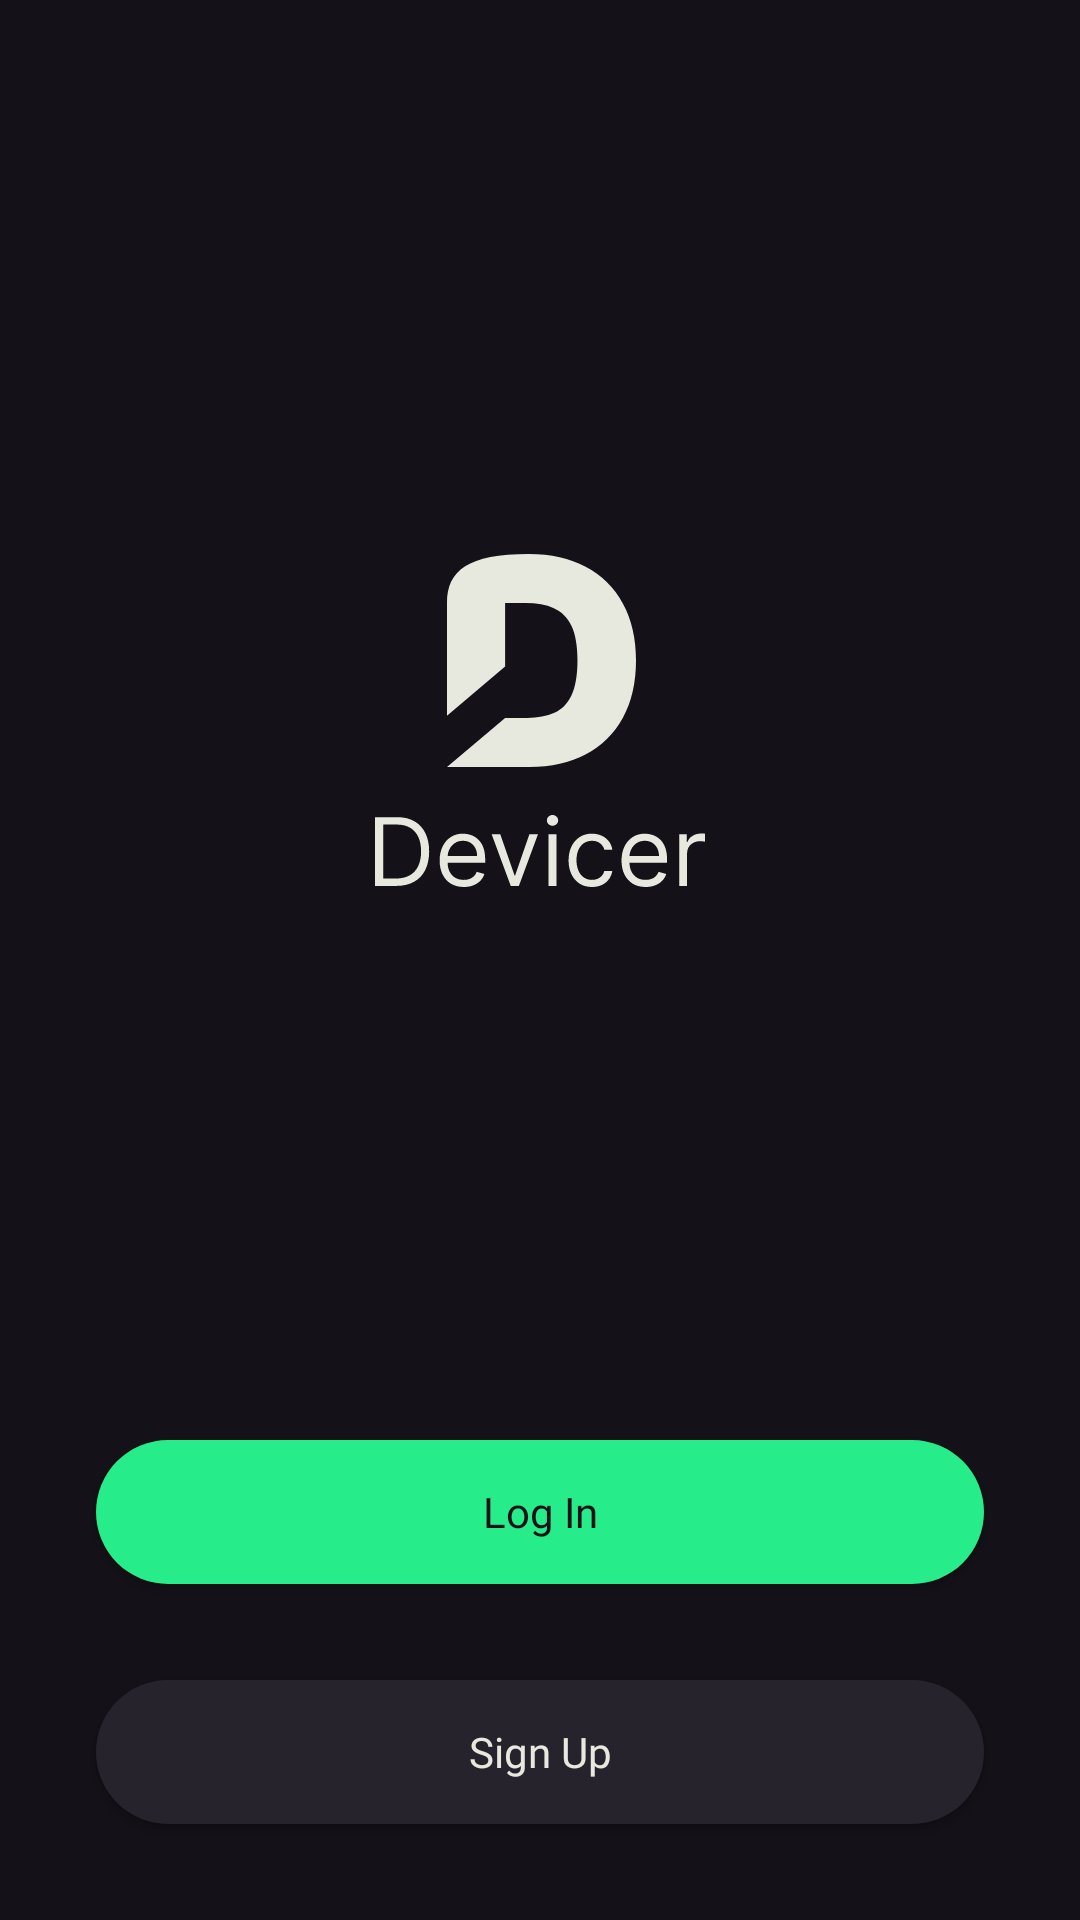

Android layout source for this screen:
<!-- AndroidManifest.xml: application theme Theme.Devicer -->
<!-- res/layout/activity_start.xml -->
<?xml version="1.0" encoding="utf-8"?>
<androidx.constraintlayout.widget.ConstraintLayout xmlns:android="http://schemas.android.com/apk/res/android"
    xmlns:app="http://schemas.android.com/apk/res-auto"
    xmlns:tools="http://schemas.android.com/tools"
    android:id="@+id/main"
    android:layout_width="match_parent"
    android:layout_height="match_parent"
    android:background="@color/primary"
    tools:context=".activities.StartActivity">

    <ImageView
        android:id="@+id/ivLogo"
        android:layout_width="wrap_content"
        android:layout_height="wrap_content"
        android:src="@drawable/main_logo"
        android:contentDescription="@string/descriptor_app_logo"

        app:layout_constraintStart_toStartOf="parent"
        app:layout_constraintEnd_toEndOf="parent"
        app:layout_constraintTop_toTopOf="parent"
        app:layout_constraintBottom_toTopOf="@id/btnLogInScreen" />

    <androidx.appcompat.widget.AppCompatButton
        android:id="@+id/btnLogInScreen"
        android:layout_width="0dp"
        android:layout_height="@dimen/button_height"
        app:layout_constraintWidth_max="320dp"

        android:background="@drawable/primary_button_ripple"
        android:fontFamily="@font/inter_semi_bold"
        android:textColor="@color/primary"


        android:text="@string/button_log_in"
        android:textSize="@dimen/button_text_size"
        android:textAllCaps="false"

        android:layout_margin="32dp"
        app:layout_constraintStart_toStartOf="parent"
        app:layout_constraintEnd_toEndOf="parent"
        app:layout_constraintBottom_toTopOf="@id/btnSignUpScreen" />

    <androidx.appcompat.widget.AppCompatButton
        android:id="@+id/btnSignUpScreen"
        android:layout_width="0dp"
        android:layout_height="@dimen/button_height"
        app:layout_constraintWidth_max="320dp"

        android:background="@drawable/secondary_button_ripple"
        android:fontFamily="@font/inter_semi_bold"
        android:textColor="@color/on_secondary"

        android:text="@string/button_sign_up"
        android:textSize="@dimen/button_text_size"
        android:textAllCaps="false"

        android:layout_margin="32dp"
        app:layout_constraintStart_toStartOf="parent"
        app:layout_constraintEnd_toEndOf="parent"
        app:layout_constraintBottom_toBottomOf="parent" />

</androidx.constraintlayout.widget.ConstraintLayout>
<!-- resources referenced by this layout -->
<resources>
  <color name="on_secondary">#E7E8DE</color>
  <color name="primary">#141118</color>
  <dimen name="button_height">48dp</dimen>
  <dimen name="button_text_size">14sp</dimen>
  <!-- drawable main_logo: vector/xml drawable (drawable, 5543 chars, omitted) -->
  <!-- drawable primary_button_ripple (drawable) -->
  <?xml version="1.0" encoding="utf-8"?>
  <ripple
      xmlns:android="http://schemas.android.com/apk/res/android"
      android:color="@color/ripple_black_transparent"> 
  
      <item android:id="@android:id/mask"> 
          <shape android:shape="rectangle">
              
              <solid android:color="@color/white"/>
              <corners android:radius="@dimen/button_corner_radius" />
          </shape>
      </item>
  
      
      <item android:drawable="@drawable/primary_button_background" />
  </ripple>
  <!-- drawable secondary_button_ripple (drawable) -->
  <?xml version="1.0" encoding="utf-8"?>
  <ripple
      xmlns:android="http://schemas.android.com/apk/res/android"
      android:color="@color/ripple_black_transparent"> 
  
      <item android:id="@android:id/mask"> 
          <shape android:shape="rectangle">
              
              <solid android:color="@color/white"/>
              <corners android:radius="@dimen/button_corner_radius" />
          </shape>
      </item>
  
      
      <item android:drawable="@drawable/secondary_button_background" />
  </ripple>
  <string name="button_log_in">Log In</string>
  <string name="button_sign_up">Sign Up</string>
  <string name="descriptor_app_logo">Devicer application logo</string>
  <style name="Theme.Devicer" parent="Base.Theme.Devicer" />
  <color name="ripple_black_transparent">#33000000</color>
  <color name="white">#FFFFFFFF</color>
  <dimen name="button_corner_radius">24dp</dimen>
  <!-- drawable primary_button_background (drawable) -->
  <?xml version="1.0" encoding="utf-8"?>
  <shape xmlns:android="http://schemas.android.com/apk/res/android">
      <corners android:radius="@dimen/button_corner_radius"/>
      <solid android:color="@color/accent"/>
  </shape>
  <!-- drawable secondary_button_background (drawable) -->
  <?xml version="1.0" encoding="utf-8"?>
  <shape xmlns:android="http://schemas.android.com/apk/res/android">
      <corners android:radius="@dimen/button_corner_radius"/>
      <solid android:color="@color/secondary"/>
  </shape>
  <style name="Base.Theme.Devicer" parent="Theme.Material3.DayNight.NoActionBar">
          
          
      </style>
  <color name="accent">#26ED8A</color>
  <color name="secondary">#26232C</color>
</resources>
